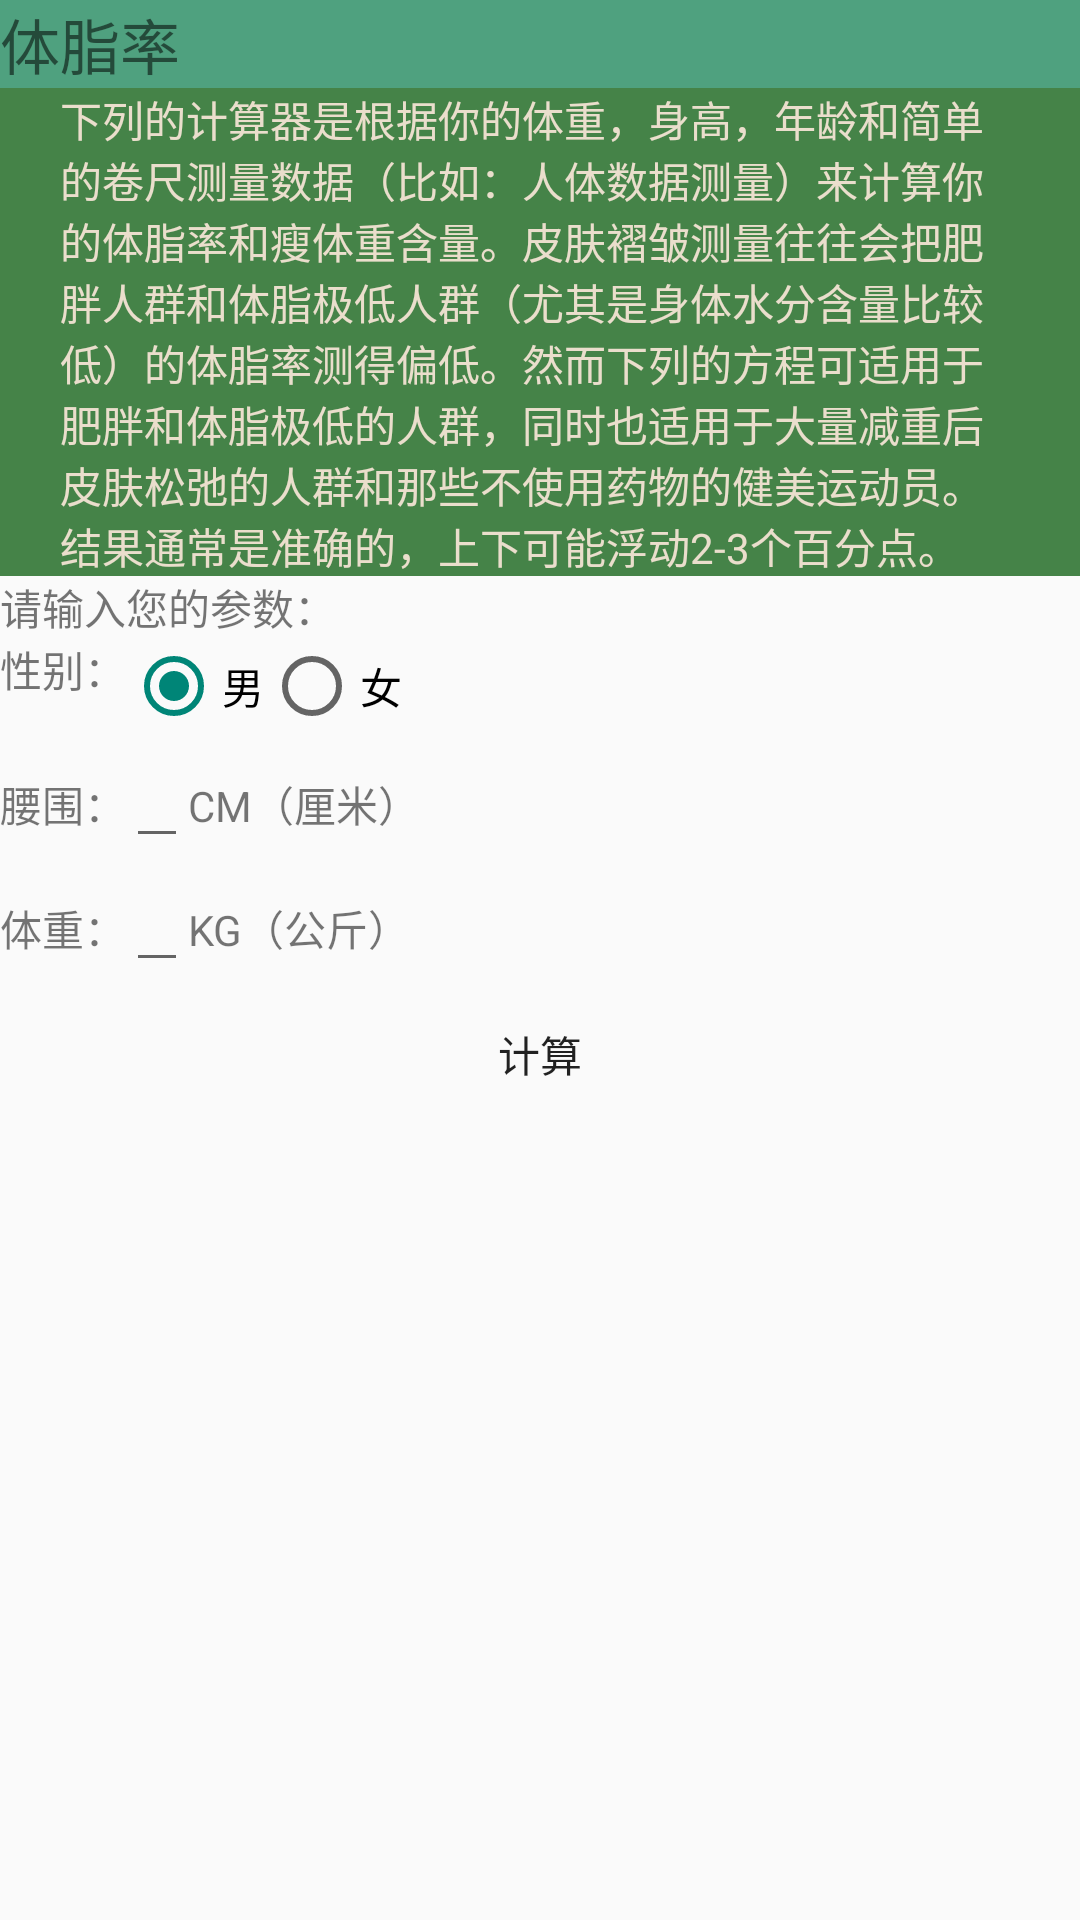

Layout XML and referenced resources for this Android screen:
<!-- AndroidManifest.xml: application theme Theme.LifeHealthAssistant -->
<!-- res/layout/activity_fat.xml -->
<?xml version="1.0" encoding="utf-8"?>
<LinearLayout xmlns:android="http://schemas.android.com/apk/res/android"
    android:orientation="vertical"
    android:layout_width="match_parent"
    android:layout_height="match_parent">

    <TextView
        android:background="#4FA17F"
        android:layout_width="match_parent"
        android:layout_height="wrap_content"
        android:text="体脂率"
        android:textSize="20dp"/>
    <LinearLayout
        android:background="#458348"
        android:orientation="horizontal"
        android:layout_width="match_parent"
        android:layout_height="wrap_content">
        <TextView
            android:layout_width="20dp"
            android:layout_height="match_parent"/>
        <TextView
            android:layout_weight="1"
            android:textColor="#EADECC"

            android:layout_width="0dp"
            android:layout_height="wrap_content"
            android:text="下列的计算器是根据你的体重，身高，年龄和简单的卷尺测量数据（比如：人体数据测量）来计算你的体脂率和瘦体重含量。皮肤褶皱测量往往会把肥胖人群和体脂极低人群（尤其是身体水分含量比较低）的体脂率测得偏低。然而下列的方程可适用于肥胖和体脂极低的人群，同时也适用于大量减重后皮肤松弛的人群和那些不使用药物的健美运动员。结果通常是准确的，上下可能浮动2-3个百分点。"
            />
        <TextView
            android:layout_width="20dp"
            android:layout_height="match_parent"/>
    </LinearLayout>


    <TextView
        android:layout_width="match_parent"
        android:layout_height="wrap_content"
        android:text="请输入您的参数：" />

    <LinearLayout
        android:orientation="horizontal"
        android:layout_width="match_parent"
        android:layout_height="wrap_content">

        <TextView
            android:layout_width="wrap_content"
            android:layout_height="wrap_content"
            android:text="性别："/>

        <RadioGroup
            android:id="@+id/radioGroup"
            android:layout_width="wrap_content"
            android:layout_height="wrap_content"
            android:orientation="horizontal">

            <RadioButton
                android:id="@+id/btnMan"
                android:layout_width="wrap_content"
                android:layout_height="wrap_content"
                android:text="男"
                android:checked="true"/>

            <RadioButton
                android:id="@+id/btnWoman"
                android:layout_width="wrap_content"
                android:layout_height="wrap_content"
                android:text="女"/>
        </RadioGroup>

    </LinearLayout>

    <LinearLayout
        android:orientation="horizontal"
        android:layout_width="match_parent"
        android:layout_height="wrap_content">

        <TextView
            android:layout_width="wrap_content"
            android:layout_height="wrap_content"
            android:text="腰围："/>

        <EditText
            android:id="@+id/fat_height_edit"
            android:layout_width="wrap_content"
            android:layout_height="wrap_content" />

        <TextView
            android:layout_width="wrap_content"
            android:layout_height="wrap_content"
            android:text="CM（厘米）"/>

    </LinearLayout>

    <LinearLayout
        android:orientation="horizontal"
        android:layout_width="match_parent"
        android:layout_height="wrap_content">

        <TextView
            android:layout_width="wrap_content"
            android:layout_height="wrap_content"
            android:text="体重："/>

        <EditText
            android:id="@+id/fat_weight_edit"
            android:layout_width="wrap_content"
            android:layout_height="wrap_content" />

        <TextView
            android:layout_width="wrap_content"
            android:layout_height="wrap_content"
            android:text="KG（公斤）"/>

    </LinearLayout>


    <Button
        android:layout_gravity="center_horizontal"
        android:background="@drawable/divide_linearlayout"
        android:backgroundTint="#85C896"
        android:layout_width="200dp"
        android:layout_height="wrap_content"
        android:onClick="onFatCompute"
        android:text="计算"/>

    <TextView
        android:id="@+id/fat_text"
        android:layout_width="match_parent"
        android:layout_height="match_parent" />





</LinearLayout>
<!-- resources referenced by this layout -->
<resources>
  <style name="Theme.LifeHealthAssistant" parent="Theme.MaterialComponents.DayNight.DarkActionBar.Bridge">
          
          <item name="colorPrimary">@color/purple_500</item>
          <item name="colorPrimaryVariant">@color/purple_700</item>
          <item name="colorOnPrimary">@color/white</item>
          
          <item name="colorSecondary">@color/teal_200</item>
          <item name="colorSecondaryVariant">@color/teal_700</item>
          <item name="colorOnSecondary">@color/black</item>
          
          <item name="android:statusBarColor" tools:targetApi="l">?attr/colorPrimaryVariant</item>
          
      </style>
  <color name="purple_500">#FF6200EE</color>
  <color name="purple_700">#FF3700B3</color>
  <color name="white">#FFFFFFFF</color>
  <color name="teal_200">#FF03DAC5</color>
  <color name="teal_700">#FF018786</color>
  <color name="black">#FF000000</color>
</resources>
